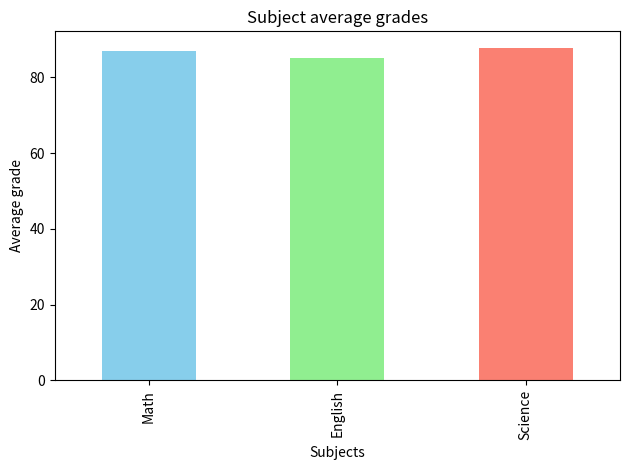
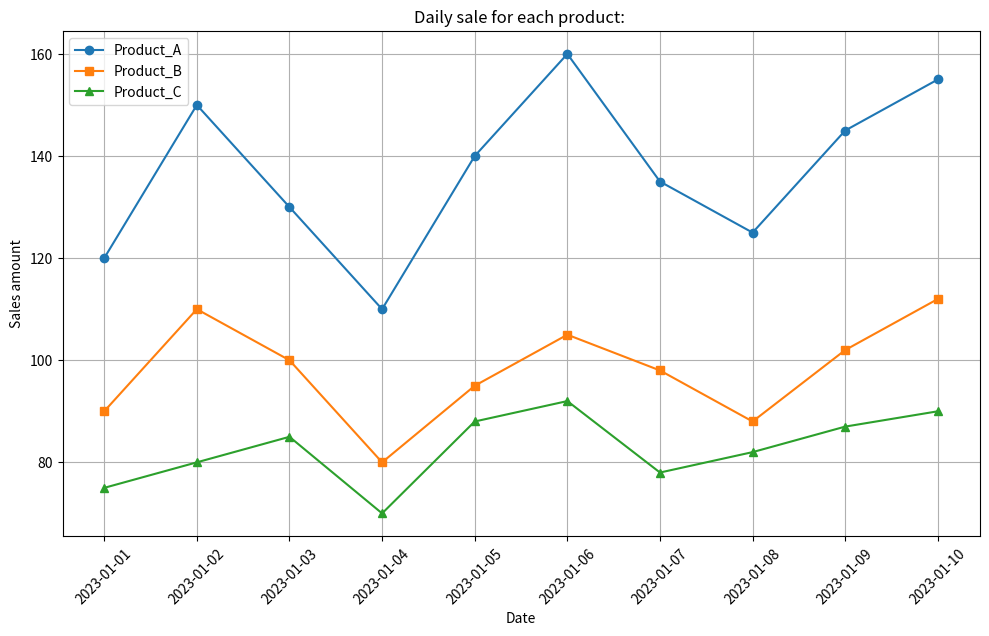

Python code for these plots, in order:
#DataFrame 1: Student Grades
#ex 1
import pandas as pd

data1 = {
    'Student_ID': [1, 2, 3, 4, 5, 6, 7, 8, 9, 10],
    'Math': [85, 90, 78, 92, 88, 95, 89, 79, 83, 91],
    'English': [78, 85, 88, 80, 92, 87, 90, 84, 79, 88],
    'Science': [90, 92, 85, 88, 94, 79, 83, 91, 87, 89]
}

df1 = pd.DataFrame(data1)

df1['Average'] = df1[['Math', 'English', 'Science']].mean(axis = 1)
print(df1[['Student_ID', 'Average']])
#ex 2

topstudent = df1.loc[df1['Average'].idxmax()]
print("top student: ")
print(topstudent)

#ex 3
df1['Total'] = df1[['Math', 'English', 'Science']].sum(axis=1)
print(df1[['Student_ID', 'Total']])

#ex 4
import matplotlib.pyplot as plt

subject_avg = df1[['Math', 'English', 'Science']].mean()
subject_avg.plot(kind='bar', title='Subject average grades', color= ['skyblue','lightgreen', 'salmon'])
plt.ylabel('Average grade')
plt.xlabel('Subjects')
plt.tight_layout()
plt.show()



#DataFrame 2: Sales Data

#ex1

import pandas as pd

data2 = {
    'Date': pd.date_range(start='2023-01-01', periods=10),
    'Product_A': [120, 150, 130, 110, 140, 160, 135, 125, 145, 155],
    'Product_B': [90, 110, 100, 80, 95, 105, 98, 88, 102, 112],
    'Product_C': [75, 80, 85, 70, 88, 92, 78, 82, 87, 90]
}

df2 = pd.DataFrame(data2)

total_sales = df2[['Product_A', 'Product_B', 'Product_C']].sum()
print("Total sales: ")
print(total_sales)

#ex 2

df2['Totalsale'] = df2[['Product_A', 'Product_B', 'Product_C']].sum(axis=1)
max_sale = df2.loc[df2['Totalsale'].idxmax()]
print("the most sales in one day date: ")
print(max_sale[['Date', 'Totalsale']])


#ex 3

percentage_change = df2[['Product_A', 'Product_B', 'Product_C']].pct_change() * 100
print("percentage change for previous day: ")
print(percentage_change)


#4
import matplotlib.pyplot as plt

plt.figure(figsize=(10, 6))

plt.plot(df2['Date'], df2['Product_A'], label= 'Product_A', marker = 'o')
plt.plot(df2['Date'], df2['Product_B'], label= 'Product_B', marker = 's')
plt.plot(df2['Date'], df2['Product_C'], label= 'Product_C', marker = '^')

plt.title("Daily sale for each product: ")
plt.xlabel("Date")
plt.ylabel("Sales amount")
plt.legend()
plt.grid(True)
plt.tight_layout()
plt.xticks(rotation=45)
plt.show()
